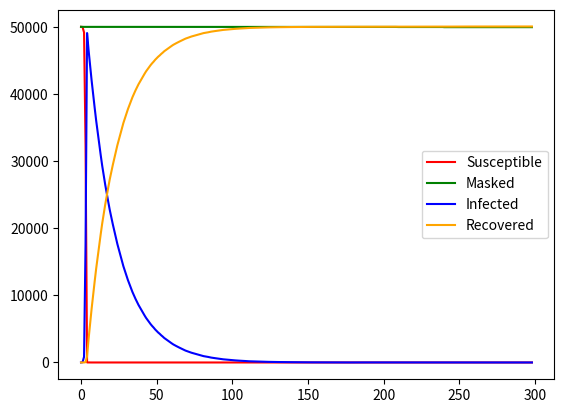

Here is the Python script that generated this plot:
from numpy.random import binomial
import matplotlib.pyplot as plt



'''
GROUPS:
    S: Susceptible
    M: Masked
    V: Vaccinated
    I: Infected
    R: Recovered

Do all of them together or model separately?
'''



if __name__ == '__main__':
    # Population size
    N = 100000
    
    # Mask adoption rate. Determines how many start in S vs M
    mask_adoption = .5
    mask_effectiveness = .5

    # P(S -> I)
    alpha = .0005
    # P(M -> I)
    alpha_m = alpha*(1-mask_effectiveness)
    
    #### Not sure about the E (Exposed) thing yet, can do that separately maybe or stick with this)
    # P(E -> I)
    #beta = .5

    #P(I -> R)
    beta = .05
    
    # With vaccinated, which approach?
    # Move vaccinated straight to R or do separate list like Masked 
    # and modify alpha based on vaccine effectiveness
    
    # Currently only includes SMIR, think about how we wanna do V and possible E
    days = []
    for i in range(100):
        S = [N*(1-mask_adoption)]
        M = [N*mask_adoption]
        I = [1]
        R = [0]
        t = 0

        # Run until all recovered or we run out of infected people
        while R[t] < (N + 1) and I[t] > 0:
            S.append(binomial(S[t], (1-alpha)**I[t]))
            M.append(binomial(M[t], (1-alpha_m**I[t])))
            R.append(R[t] + binomial(I[t], beta))
            I.append(N + 1 - S[t+1] - M[t+1] - R[t+1])

            t += 1
            
        days.append(t)
    print(sum(days)/len(days))


    plt.plot(range(0, t+1), S, color='red', label='Susceptible')
    plt.plot(range(0, t+1), M, color='green', label='Masked')
    plt.plot(range(0, t+1), I, color='blue', label='Infected')
    plt.plot(range(0, t+1), R, color='orange', label='Recovered')
    plt.legend()
    plt.show()
